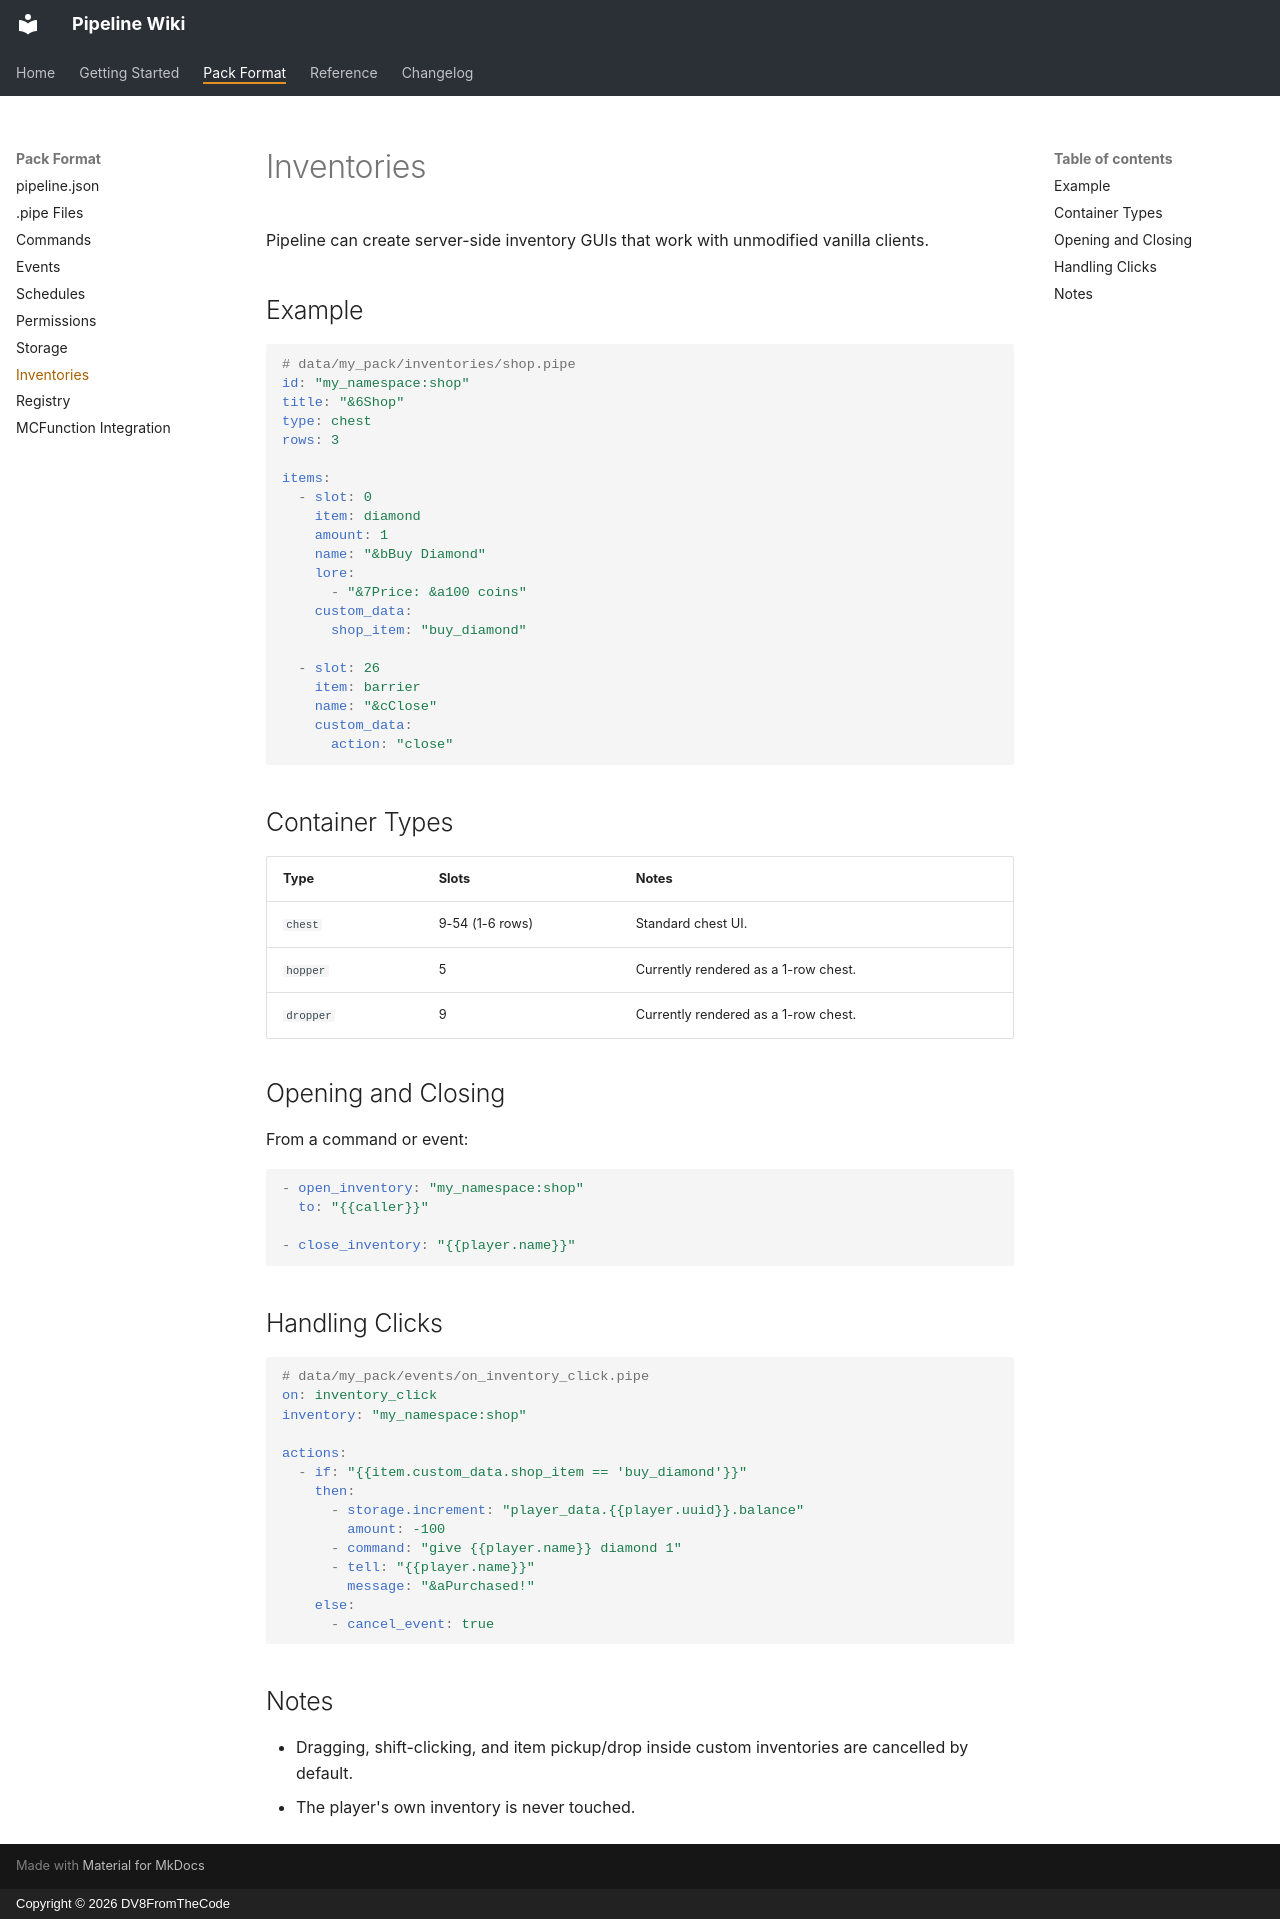

repository: DV8FromTheCode/Pipeline-Wiki · page: pack-format/inventories/index.html · generator: mkdocs · copyright: Copyright © 2026 DV8FromTheCode

# Inventories

Pipeline can create server-side inventory GUIs that work with unmodified vanilla clients.

## Example

```yaml
# data/my_pack/inventories/shop.pipe
id: "my_namespace:shop"
title: "&6Shop"
type: chest
rows: 3

items:
  - slot: 0
    item: diamond
    amount: 1
    name: "&bBuy Diamond"
    lore:
      - "&7Price: &a100 coins"
    custom_data:
      shop_item: "buy_diamond"

  - slot: 26
    item: barrier
    name: "&cClose"
    custom_data:
      action: "close"
```

## Container Types

| Type | Slots | Notes |
|---|---|---|
| `chest` | 9-54 (1-6 rows) | Standard chest UI. |
| `hopper` | 5 | Currently rendered as a 1-row chest. |
| `dropper` | 9 | Currently rendered as a 1-row chest. |

## Opening and Closing

From a command or event:

```yaml
- open_inventory: "my_namespace:shop"
  to: "{{caller}}"

- close_inventory: "{{player.name}}"
```

## Handling Clicks

```yaml
# data/my_pack/events/on_inventory_click.pipe
on: inventory_click
inventory: "my_namespace:shop"

actions:
  - if: "{{item.custom_data.shop_item == 'buy_diamond'}}"
    then:
      - storage.increment: "player_data.{{player.uuid}}.balance"
        amount: -100
      - command: "give {{player.name}} diamond 1"
      - tell: "{{player.name}}"
        message: "&aPurchased!"
    else:
      - cancel_event: true
```

## Notes

- Dragging, shift-clicking, and item pickup/drop inside custom inventories are cancelled by default.
- The player's own inventory is never touched.
